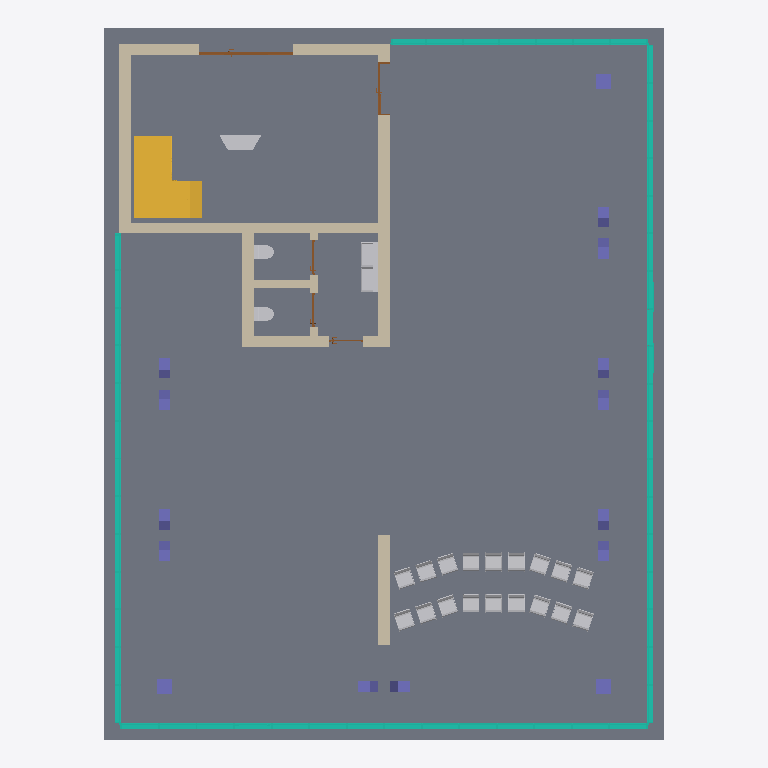
Plan cut of the same IFC building model at storey 'Ebene 0' (level 0.00 m, cut at 1.40 m), seen from above with north up, elements coloured by IFC class: 22 other elements (light grey), 15 columns (violet), 10 walls (beige), 5 doors (brown), 4 curtain walls (teal), 1 slab (grey), 1 stair (yellow). Cut surfaces are drawn darker.
Extent 14.8 m × 18.8 m × 8.6 m (x, y, z). Storeys (3): Ebene 0 at 0.00 m; Ebene 1 at 5.00 m; Ebene 2 at 7.75 m. Elements (95): 19 IfcColumn, 19 IfcFurnishingElement, 14 IfcWallStandardCase, 12 IfcSlab, 10 IfcBeam, 8 IfcCurtainWall, 5 IfcDoor, 3 IfcFlowTerminal, 3 IfcWindow, 1 IfcRailing, 1 IfcStair.

HEADER;
FILE_DESCRIPTION(('ViewDefinition [CoordinationView_V2.0]','RevitIdentifiers [VersionGUID: 58d384e7-[number]-ae9a-87b2b215224d, NumberOfSaves: 22]','CoordinateReference [CoordinateBase: Gemeinsam genutzte Koordinaten, ProjectSite: Intern]','ExchangeRequirement [Architecture]'),'2;1');
FILE_NAME('01','2024-02-19T14:46:37',(''),(''),'ODA SDAI 24.6','Autodesk Revit 24.2.0.63 (DEU) - IFC 24.2.0.63','');
FILE_SCHEMA(('IFC2X3'));
ENDSEC;
DATA;
#103=IFCPROJECT('1ODmFv4Jv9ZO9fO_v2Tu_8',#18,'01',$,$,'','Projekt  Status',(#98),#95);
#122=IFCSITE('1ODmFv4Jv9ZO9fO_v2Tu_A',#18,'Default',$,$,#121,$,$,.ELEMENT.,$,$,$,$,$);
#108=IFCBUILDING('1ODmFv4Jv9ZO9fO_v2Tu_9',#18,'',$,$,#106,$,'',.ELEMENT.,$,$,$);
#111=IFCBUILDINGSTOREY('13LV5dTeP3CAox54x56C1Z',#18,'Ebene 0',$,'Ebene:Ebene',#110,$,'Ebene 0',.ELEMENT.,0.0);
#115=IFCBUILDINGSTOREY('1jPCssxb5C1RSM_YHIx$zl',#18,'Ebene 1',$,'Ebene:Ebene',#114,$,'Ebene 1',.ELEMENT.,4.999999999999999);
#119=IFCBUILDINGSTOREY('1owBOg$5v0GwDBa7HPOsiG',#18,'Ebene 2',$,'Ebene:Ebene',#118,$,'Ebene 2',.ELEMENT.,7.749999999999999);
#1051=IFCSLAB('3Qbk81EnvCwBqBeDOviCHi',#18,'Bodenplatte:STB 300:2521502',$,'Bodenplatte:STB 300',#1041,#1050,'2521502',.BASESLAB.);
#8419=IFCSTAIR('0_D5FKZCTF1wWmFpP9B5GC',#18,'Ortbetontreppe:Treppe:2523505',$,'Ortbetontreppe:Massiv - Stufen Naturstein - 1 Stockwerkstrennlinie',#8418,$,'2523505',.DOUBLE_RETURN_STAIR.);
#5050=IFCCURTAINWALL('3Qbk81EnvCwBqBeDOviCAQ',#18,'Fassade:Alufassade 1000 x 2100 - Standardprofile:2522984',$,'Fassade:Alufassade 1000 x 2100 - Standardprofile',#5049,$,'2522984');
#2996=IFCCURTAINWALL('3Qbk81EnvCwBqBeDOviCED',#18,'Fassade:Alufassade 1000 x 2100 - Standardprofile:2522751',$,'Fassade:Alufassade 1000 x 2100 - Standardprofile',#2995,$,'2522751');
#1058=IFCCURTAINWALL('3Qbk81EnvCwBqBeDOviC2V',#18,'Fassade:Alufassade 1000 x 2100 - Standardprofile:2522477',$,'Fassade:Alufassade 1000 x 2100 - Standardprofile',#1057,$,'2522477');
#593=IFCWALLSTANDARDCASE('2A$LC1Lgn0qvSYKm11VuvU',#18,'Basiswand:STB 250:2520182',$,'Basiswand:STB 250',#568,#592,'2520182');
#686=IFCWALLSTANDARDCASE('2A$LC1Lgn0qvSYKm11VuvH',#18,'Basiswand:STB 300:2520185',$,'Basiswand:STB 300',#662,#685,'2520185');
#658=IFCWALLSTANDARDCASE('2A$LC1Lgn0qvSYKm11VuvG',#18,'Basiswand:STB 300:2520184',$,'Basiswand:STB 300',#634,#657,'2520184');
#627=IFCWALLSTANDARDCASE('2A$LC1Lgn0qvSYKm11VuvV',#18,'Basiswand:STB 300:2520183',$,'Basiswand:STB 300',#600,#626,'2520183');
#7194=IFCCURTAINWALL('3Qbk81EnvCwBqBeDOvi3s1',#18,'Fassade:Alufassade 1000 x 2100 - Standardprofile:2523251',$,'Fassade:Alufassade 1000 x 2100 - Standardprofile',#7193,$,'2523251');
#16890=IFCWALLSTANDARDCASE('2Lg_D_tXbDhunU57nW9JX4',#18,'Basiswand:Ziegel 300:2537280',$,'Basiswand:Ziegel 300',#16862,#16889,'2537280');
#27591=IFCWALLSTANDARDCASE('26qcSBz5P4dvcRDncj9N0t',#18,'Basiswand:Ziegel 300:2556713',$,'Basiswand:Ziegel 300',#27568,#27590,'2556713');
#16953=IFCWALLSTANDARDCASE('2Lg_D_tXbDhunU57nW9JYU',#18,'Basiswand:Ziegel 300:2537370',$,'Basiswand:Ziegel 300',#16930,#16952,'2537370');
#16926=IFCWALLSTANDARDCASE('2Lg_D_tXbDhunU57nW9JXt',#18,'Basiswand:Ziegel 300:2537331',$,'Basiswand:Ziegel 300',#16902,#16925,'2537331');
#19657=IFCFLOWTERMINAL('2Lg_D_tXbDhunU57nW9Kcw',#18,'Doppelwaschbecken:1300 x 470:2541246',$,'Doppelwaschbecken:1300 x 470',#19656,#19653,'2541246');
#12627=IFCFURNISHINGELEMENT('0_D5FKZCTF1wWmFpP9B64d',#18,'Lande - Trigon Storage:Lande Trigon Storage:2536538',$,'Lande - Trigon Storage:Lande Trigon Storage',#12626,#12623,'2536538');
#19687=IFCWALLSTANDARDCASE('2Lg_D_tXbDhunU57nW9KXd',#18,'Basiswand:LB 200:2541411',$,'Basiswand:LB 200',#19660,#19686,'2541411');
#15282=IFCFURNISHINGELEMENT('0_D5FKZCTF1wWmFpP9B611',#18,'Stuhl-04:Typ1:2536764',$,'Stuhl-04:Typ1',#15281,#15278,'2536764');
#15289=IFCFURNISHINGELEMENT('0_D5FKZCTF1wWmFpP9B6D$',#18,'Stuhl-04:Typ1:2536962',$,'Stuhl-04:Typ1',#15288,#15285,'2536962');
#16819=IFCFURNISHINGELEMENT('0_D5FKZCTF1wWmFpP9B6FA',#18,'Stuhl-04:Typ1:2537143',$,'Stuhl-04:Typ1',#16818,#16814,'2537143');
#15320=IFCFURNISHINGELEMENT('0_D5FKZCTF1wWmFpP9B6C6',#18,'Stuhl-04:Typ1:2537083',$,'Stuhl-04:Typ1',#15319,#15315,'2537083');
#16804=IFCFURNISHINGELEMENT('0_D5FKZCTF1wWmFpP9B6F8',#18,'Stuhl-04:Typ1:2537141',$,'Stuhl-04:Typ1',#16803,#16800,'2537141');
#16797=IFCFURNISHINGELEMENT('0_D5FKZCTF1wWmFpP9B6F9',#18,'Stuhl-04:Typ1:2537140',$,'Stuhl-04:Typ1',#16796,#16793,'2537140');
#16827=IFCFURNISHINGELEMENT('0_D5FKZCTF1wWmFpP9B6F5',#18,'Stuhl-04:Typ1:2537144',$,'Stuhl-04:Typ1',#16826,#16822,'2537144');
#16851=IFCFURNISHINGELEMENT('0_D5FKZCTF1wWmFpP9B6F6',#18,'Stuhl-04:Typ1:2537147',$,'Stuhl-04:Typ1',#16850,#16846,'2537147');
#16790=IFCFURNISHINGELEMENT('0_D5FKZCTF1wWmFpP9B6FO',#18,'Stuhl-04:Typ1:2537125',$,'Stuhl-04:Typ1',#16789,#16785,'2537125');
#16835=IFCFURNISHINGELEMENT('0_D5FKZCTF1wWmFpP9B6F4',#18,'Stuhl-04:Typ1:2537145',$,'Stuhl-04:Typ1',#16834,#16830,'2537145');
#16843=IFCFURNISHINGELEMENT('0_D5FKZCTF1wWmFpP9B6F7',#18,'Stuhl-04:Typ1:2537146',$,'Stuhl-04:Typ1',#16842,#16838,'2537146');
#15312=IFCFURNISHINGELEMENT('0_D5FKZCTF1wWmFpP9B6C7',#18,'Stuhl-04:Typ1:2537082',$,'Stuhl-04:Typ1',#15311,#15307,'2537082');
#16774=IFCFURNISHINGELEMENT('0_D5FKZCTF1wWmFpP9B6FU',#18,'Stuhl-04:Typ1:2537123',$,'Stuhl-04:Typ1',#16773,#16769,'2537123');
#15304=IFCFURNISHINGELEMENT('0_D5FKZCTF1wWmFpP9B6C4',#18,'Stuhl-04:Typ1:2537081',$,'Stuhl-04:Typ1',#15303,#15299,'2537081');
#16859=IFCFURNISHINGELEMENT('0_D5FKZCTF1wWmFpP9B6F1',#18,'Stuhl-04:Typ1:2537148',$,'Stuhl-04:Typ1',#16858,#16854,'2537148');
#16782=IFCFURNISHINGELEMENT('0_D5FKZCTF1wWmFpP9B6FP',#18,'Stuhl-04:Typ1:2537124',$,'Stuhl-04:Typ1',#16781,#16777,'2537124');
#12338=IFCDOOR('0_D5FKZCTF1wWmFpP9B4gK',#18,'TU DF 1 - Haustüre mit 2 Seitenteilen:DL - 1000 x 2175 - MB - 2500:2531305',$,'TU DF 1 - Haustüre mit 2 Seitenteilen:DL - 1000 x 2175 - MB - 2500',#31793,#12334,'2531305',2.4299999999999735,2.5000000000000013);
#15296=IFCFURNISHINGELEMENT('0_D5FKZCTF1wWmFpP9B6DP',#18,'Stuhl-04:Typ1:2536996',$,'Stuhl-04:Typ1',#15295,#15292,'2536996');
#16811=IFCFURNISHINGELEMENT('0_D5FKZCTF1wWmFpP9B6FB',#18,'Stuhl-04:Typ1:2537142',$,'Stuhl-04:Typ1',#16810,#16807,'2537142');
#19724=IFCWALLSTANDARDCASE('2Lg_D_tXbDhunU57nW9KYY',#18,'Basiswand:LB 200:2541478',$,'Basiswand:LB 200',#19699,#19723,'2541478');
#19103=IFCFLOWTERMINAL('2Lg_D_tXbDhunU57nW9JO5',#18,'WC 03:WC:2537729',$,'WC 03:WC',#19102,#19099,'2537729');
#19096=IFCFLOWTERMINAL('2Lg_D_tXbDhunU57nW9JUu',#18,'WC 03:WC:2537660',$,'WC 03:WC',#19095,#19092,'2537660');
#228=IFCCOLUMN('2A$LC1Lgn0qvSYKm11VuXA',#18,'STB Stütze - rechteckig:STB 300 x 300:2519650',$,'STB Stütze - rechteckig:STB 300 x 300',#227,#225,'2519650');
#431=IFCCOLUMN('2A$LC1Lgn0qvSYKm11VuZ2',#18,'STB Stütze - rechteckig:STB 300 x 300:2519786',$,'STB Stütze - rechteckig:STB 300 x 300',#430,#428,'2519786');
#8375=IFCCOLUMN('3Qbk81EnvCwBqBeDOvi3pd',#18,'STB Stütze - rechteckig:STB 300 x 300:2523413',$,'STB Stütze - rechteckig:STB 300 x 300',#8374,#8372,'2523413');
#876=IFCCOLUMN('2A$LC1Lgn0qvSYKm11Vune',#18,'STB Stütze - rechteckig:STB 400 x 400:2520640',$,'STB Stütze - rechteckig:STB 400 x 400',#875,#873,'2520640');
#1020=IFCCOLUMN('0h0LzMJt93cez1WHNgxoa$',#18,'STB Stütze - rechteckig:STB 400 x 400:2521453',$,'STB Stütze - rechteckig:STB 400 x 400',#1019,#1017,'2521453');
#1039=IFCCOLUMN('0h0LzMJt93cez1WHNgxod6',#18,'STB Stütze - rechteckig:STB 400 x 400:2521492',$,'STB Stütze - rechteckig:STB 400 x 400',#1038,#1036,'2521492');
#187=IFCCOLUMN('2A$LC1Lgn0qvSYKm11VulN',#18,'STB Stütze - rechteckig:STB 300 x 300:2519551',$,'STB Stütze - rechteckig:STB 300 x 300',#186,#184,'2519551');
#295=IFCCOLUMN('2A$LC1Lgn0qvSYKm11VuZy',#18,'STB Stütze - rechteckig:STB 300 x 300:2519764',$,'STB Stütze - rechteckig:STB 300 x 300',#294,#292,'2519764');
#336=IFCCOLUMN('2A$LC1Lgn0qvSYKm11VuZz',#18,'STB Stütze - rechteckig:STB 300 x 300:2519765',$,'STB Stütze - rechteckig:STB 300 x 300',#335,#333,'2519765');
#390=IFCCOLUMN('2A$LC1Lgn0qvSYKm11VuZ1',#18,'STB Stütze - rechteckig:STB 300 x 300:2519785',$,'STB Stütze - rechteckig:STB 300 x 300',#389,#387,'2519785');
#485=IFCCOLUMN('2A$LC1Lgn0qvSYKm11VuZM',#18,'STB Stütze - rechteckig:STB 300 x 300:2519806',$,'STB Stütze - rechteckig:STB 300 x 300',#484,#482,'2519806');
#526=IFCCOLUMN('2A$LC1Lgn0qvSYKm11VuZN',#18,'STB Stütze - rechteckig:STB 300 x 300:2519807',$,'STB Stütze - rechteckig:STB 300 x 300',#525,#523,'2519807');
#960=IFCCOLUMN('0h0LzMJt93cez1WHNgxoUk',#18,'STB Stütze - rechteckig:STB 300 x 300:2521084',$,'STB Stütze - rechteckig:STB 300 x 300',#959,#957,'2521084');
#1001=IFCCOLUMN('0h0LzMJt93cez1WHNgxoUl',#18,'STB Stütze - rechteckig:STB 300 x 300:2521085',$,'STB Stütze - rechteckig:STB 300 x 300',#1000,#998,'2521085');
#8416=IFCCOLUMN('3Qbk81EnvCwBqBeDOvi3pa',#18,'STB Stütze - rechteckig:STB 300 x 300:2523414',$,'STB Stütze - rechteckig:STB 300 x 300',#8415,#8413,'2523414');
#13819=IFCDOOR('0_D5FKZCTF1wWmFpP9B66P',#18,'TU DF 1 - Rahmenstock mit Glasseitenteil:DL - 800 x 2000 - MB 1400:2536676',$,'TU DF 1 - Rahmenstock mit Glasseitenteil:DL - 800 x 2000 - MB 1400',#31725,#13815,'2536676',2.2249999999999965,1.4000000000000024);
#21113=IFCDOOR('2Lg_D_tXbDhunU57nW9M8z',#18,'TU DF 1 - Pfostenstock Falztüre:DL - 800 x 2000:2551097',$,'TU DF 1 - Pfostenstock Falztüre:DL - 800 x 2000',#31823,#21109,'2551097',2.2349999999999968,0.910000000000001);
#21120=IFCDOOR('2Lg_D_tXbDhunU57nW9M98',#18,'TU DF 1 - Pfostenstock Falztüre:DL - 800 x 2000:2551116',$,'TU DF 1 - Pfostenstock Falztüre:DL - 800 x 2000',#31838,#21116,'2551116',2.2349999999999968,0.910000000000001);
#22507=IFCDOOR('2Lg_D_tXbDhunU57nW9MAp',#18,'TU DF 1 - Pfostenstock Falztüre:DL - 800 x 2000:2551223',$,'TU DF 1 - Pfostenstock Falztüre:DL - 800 x 2000',#31808,#22503,'2551223',2.2349999999999968,0.910000000000001);
ENDSEC;